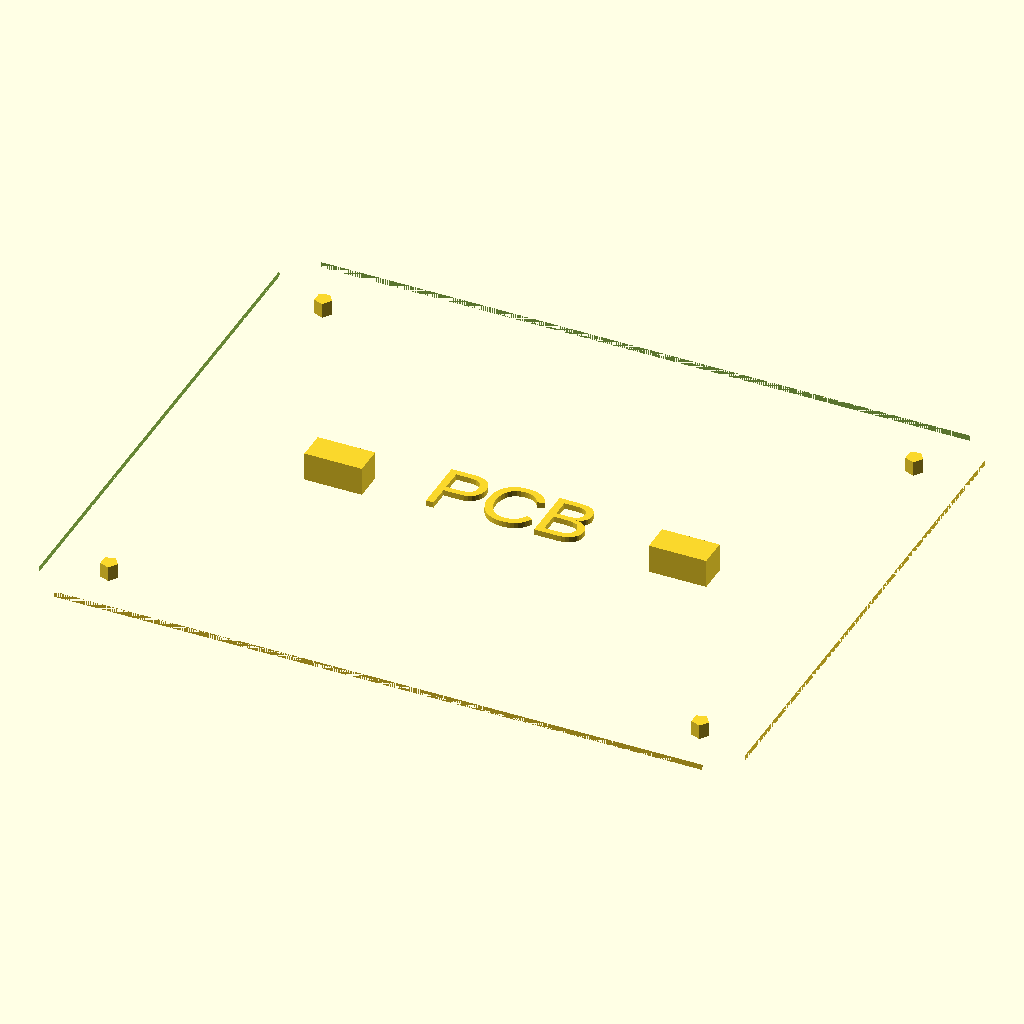
Cell 1 — every parameter at its default value.
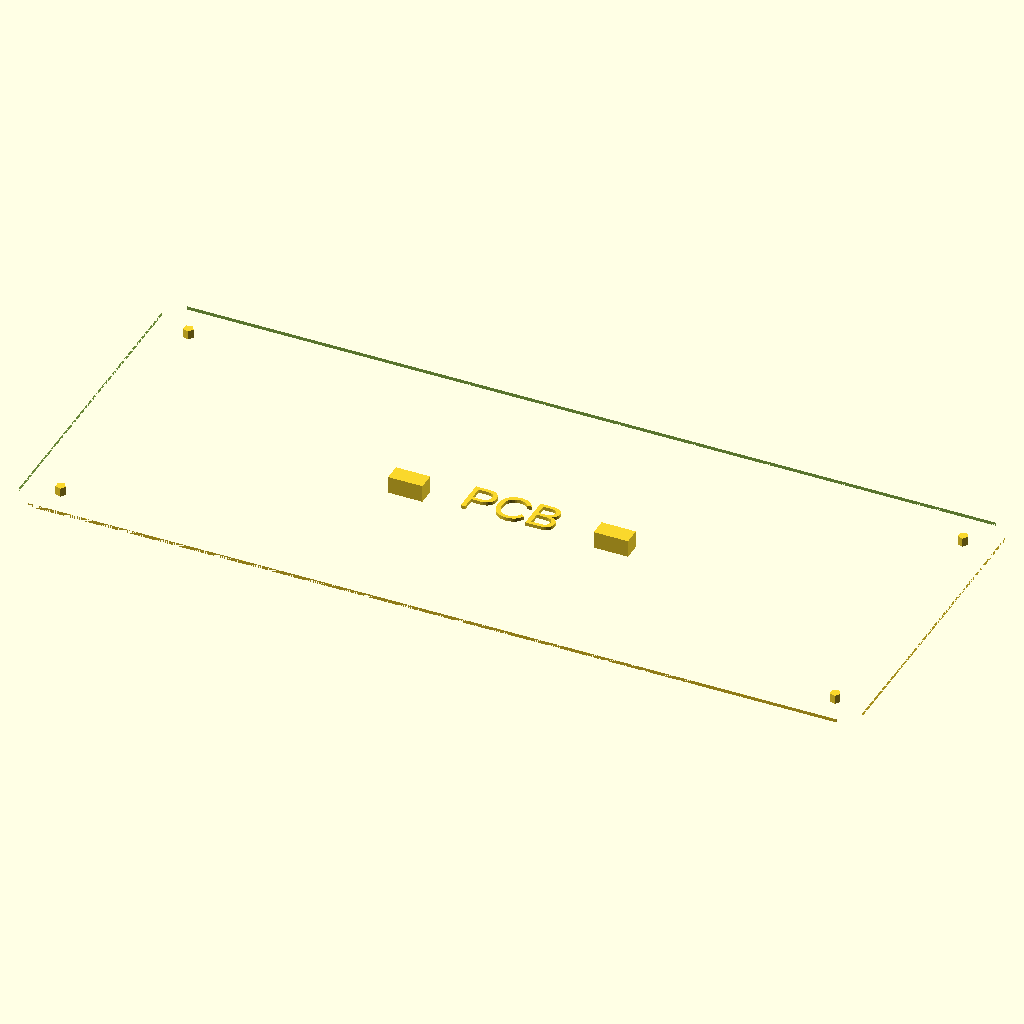
Cell 2: the same model with pcb_length = 246.
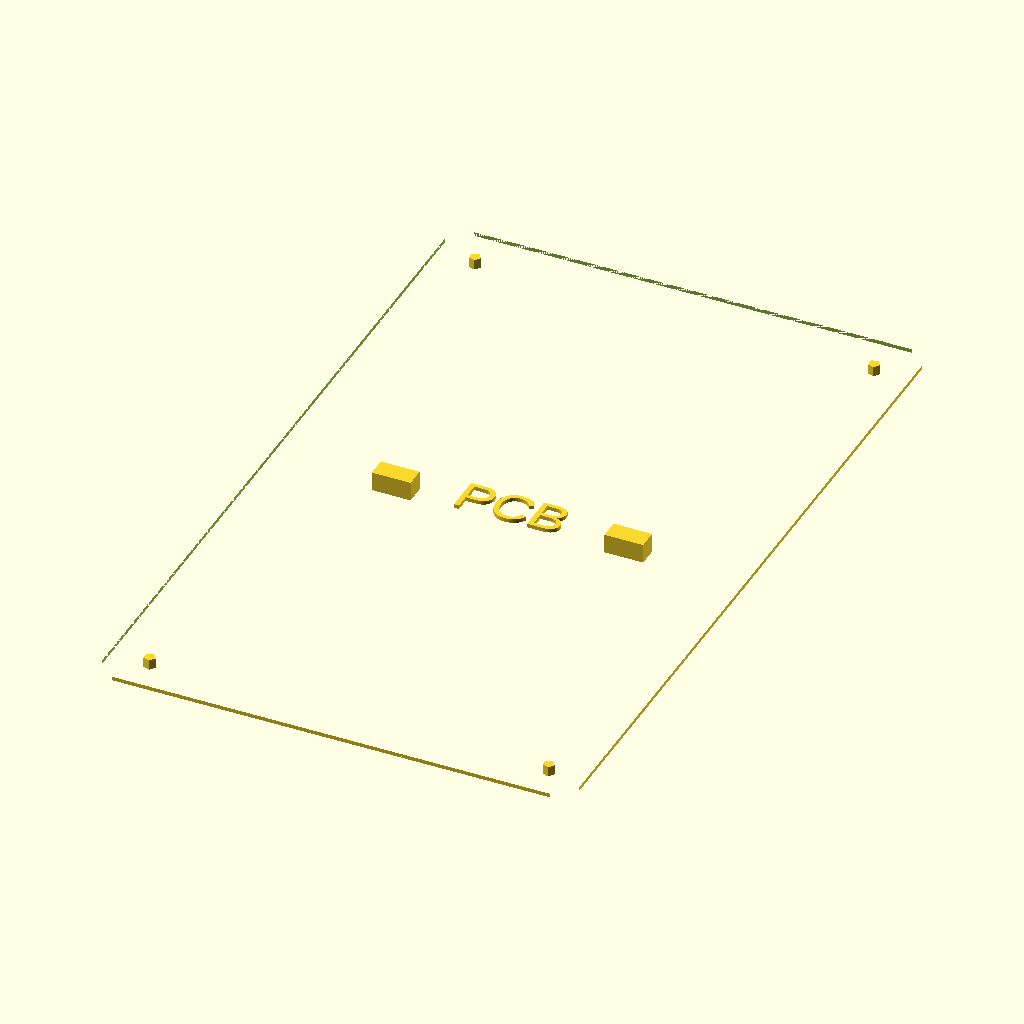
Cell 3: the same model with pcb_width = 200.
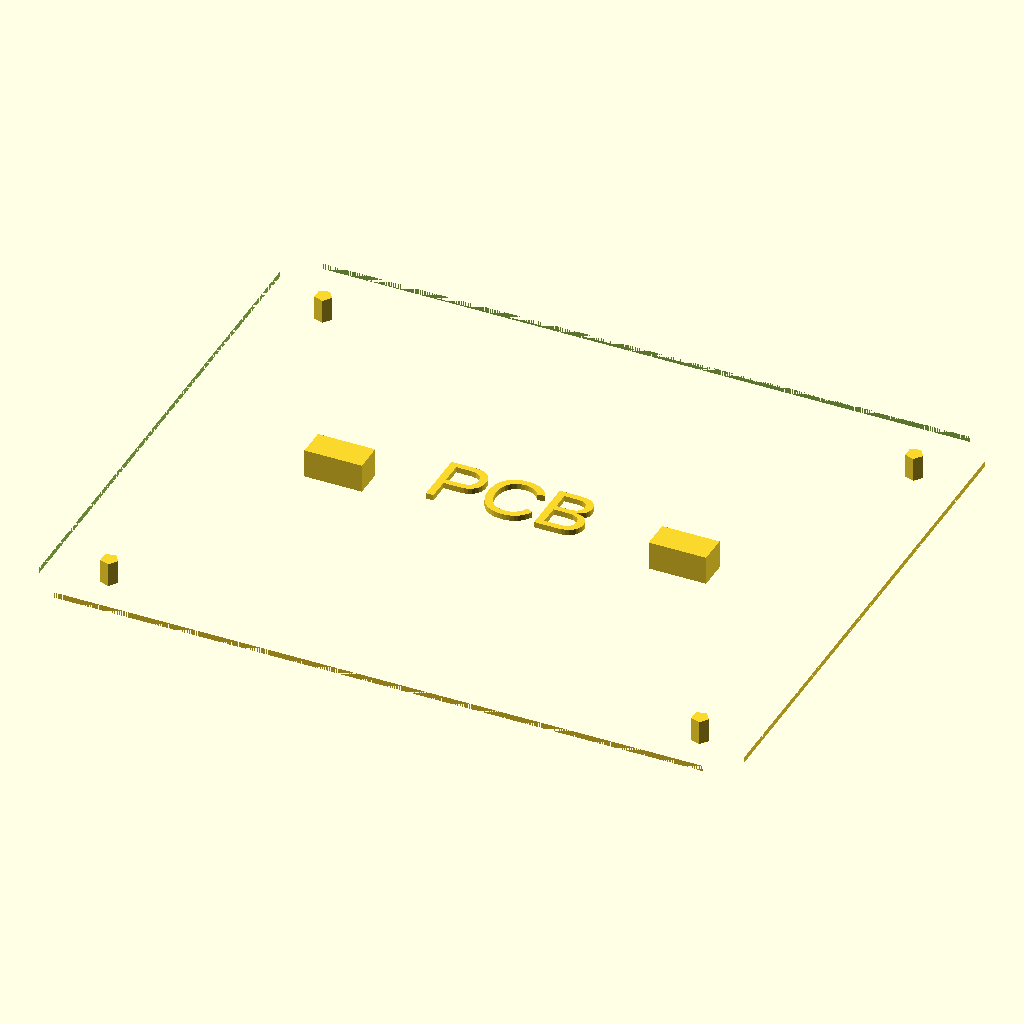
Cell 4: the same model with pcb_thickness = 3.2.
All cells are drawn from the same view direction (rotation 55°, 0°, 25°, orthographic, colour scheme Cornfield), but the view is re-fitted for each cell, so position and scale can differ between cells as well as the parameter.
The OpenSCAD source (results/nopscadlib/ablations/no_json_ir/scad/pcb__Duex2.scad):
// Parameters
pcb_length = 123.0;
pcb_width = 100.0;
pcb_thickness = 1.6;
corner_radius = 5.0;
hole_diameter = 3.0;
hole_offset = 10.0;

// Main PCB body with corner fillets
module pcb_main_body() {
    difference() {
        offset(r=corner_radius) {
            square([pcb_length - 2*corner_radius, pcb_width - 2*corner_radius], center=true);
        }
        translate([-pcb_length/2, -pcb_width/2, -pcb_thickness/2])
            cube([pcb_length, pcb_width, pcb_thickness]);
    }
}

// Mounting holes
module mounting_holes() {
    for (x = [-pcb_length/2 + hole_offset, pcb_length/2 - hole_offset])
        for (y = [-pcb_width/2 + hole_offset, pcb_width/2 - hole_offset])
            translate([x, y, 0])
                cylinder(h=pcb_thickness + 1, d=hole_diameter, center=true);
}

// Silkscreen markings (simple representation)
module silkscreen_markings() {
    translate([0, 0, pcb_thickness + 0.1])
        text("PCB", size=10, valign="center", halign="center");
}

// Connectors and components (simple representation)
module connectors_and_components() {
    translate([-30, 0, pcb_thickness/2])
        cube([10, 5, 5], center=true);
    translate([30, 0, pcb_thickness/2])
        cube([10, 5, 5], center=true);
}

// Assemble the PCB
module pcb() {
    pcb_main_body();
    mounting_holes();
    silkscreen_markings();
    connectors_and_components();
}

// Render the PCB
pcb();
Parameter table extracted from the source (name, type, default, range or options):
pcb_length: number, default 123
pcb_width: number, default 100
pcb_thickness: number, default 1.6
corner_radius: number, default 5
hole_diameter: number, default 3
hole_offset: number, default 10
